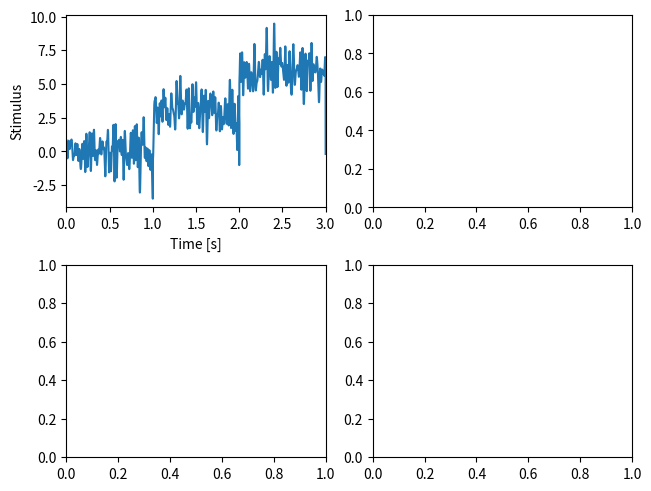

Source code (Python):
import numpy as np
import matplotlib.pyplot as plt
import scipy.signal as sig


def upper_boltzmann(x, ymax=1.0, x0=0.0, slope=1.0):
    """ Upper half of Boltzmann as a sigmoidal function.

    Parameters
    ----------
    x: float or array
        X-value(s) for which to compute the sigmoidal function.
    ymax: float
        Maximum y-value at saturation.
    x0: float
        Position (foot point) of the sigmoidal.
    slope: float
        Slope factor of the sigmoidal.

    Returns
    -------
    y: float or array
        The sigmoidal function for each x value.
    """
    y = ymax*(2.0/(1.0+np.exp(-slope*(x-x0))) - 1.0)
    if np.isscalar(y):
        if y < 0.0:
            y = 0.0
    else:
        y[y<0] = 0.0
    return y


def adaptation(time, stimulus, taua=0.1, alpha=1.0, slope=1.0, I0=0.0, fmax=200.0):
    """ Spike-frequency of an adaptating neuron with sigmoidal onset f-I curve.

    Parameters
    ----------
    time: 1D array
        Time vector. Sets the integration time step.
    stimulus: 1D array
        For each time point in `time` the stimulus value.
    taua: float
        Adaptation time constant, same unit as `time`.
    alpha: float
        Adaptation strength.
    slope: float
        Slope of the sigmoidal f-I curve.
    I0: float
        Position of the sigmoidal f-I curve.
    fmax: float
        Maximum spike frequency of the onset f-I curve.  

    Returns
    -------
    rate: 1D array
        The resulting time course of the spike frequency.
    adapt: 1D array
        The time course of the adaptation level.
    """
    dt = time[1] - time[0]
    # integrate to steady-state of first stimulus value:
    a = 0.0
    for k in range(int(5*taua//dt)):
        f = upper_boltzmann(stimulus[0] - a, fmax, I0, slope)
        a += (alpha*f - a)*dt/taua
    # integrate:
    rate = np.zeros(len(stimulus))
    adapt = np.zeros(len(stimulus))
    for k in range(len(stimulus)):
        adapt[k] = a
        rate[k] = f
        f = upper_boltzmann(stimulus[k] - a, fmax, I0, slope)
        a += (alpha*f - a)*dt/taua
    return rate, adapt


def whitenoise(cflow, cfup, dt, duration, rng=np.random):
    """Band-limited white noise.

    Generates white noise with a flat power spectrum between `cflow` and
    `cfup` Hertz, zero mean and unit standard deviation.  Note, that in
    particular for short segments of the generated noise the mean and
    standard deviation of the returned noise can deviate from zero and
    one.

    Parameters
    ----------
    cflow: float
        Lower cutoff frequency in Hertz.
    cfup: float
        Upper cutoff frequency in Hertz.
    dt: float
        Time step of the resulting array in seconds.
    duration: float
        Total duration of the resulting array in seconds.

    Returns
    -------
    noise: 1-D array
        White noise.
    """
    # number of elements needed for the noise stimulus:
    n = int(np.ceil((duration+0.5*dt)/dt))
    # next power of two:
    nn = int(2**(np.ceil(np.log2(n))))
    # indices of frequencies with `cflow` and `cfup`:
    inx0 = int(np.round(dt*nn*cflow))
    inx1 = int(np.round(dt*nn*cfup))
    if inx0 < 0:
        inx0 = 0
    if inx1 >= nn/2:
        inx1 = nn/2
    # draw random numbers in Fourier domain:
    whitef = np.zeros((nn//2+1), dtype=complex)
    if inx0 == 0:
        whitef[0] = rng.randn()
        inx0 = 1
    if inx1 >= nn//2:
        whitef[nn//2] = rng.randn()
        inx1 = nn//2-1
    m = inx1 - inx0 + 1
    whitef[inx0:inx1+1] = rng.randn(m) + 1j*rng.randn(m)
    # scaling factor to ensure standard deviation of one:
    sigma = 0.5 / np.sqrt(float(inx1 - inx0))
    # inverse FFT:
    noise = np.real(np.fft.irfft(whitef))[:n]*sigma*nn
    return noise


def plot_meanstimulus(ax):
    dt = 0.001              # integration time step in seconds
    tmax = 3.0              # stimulus duration in seconds
    cutoff = 50.0           # highest frequency in stimulus in Hertz
    stimulus = whitenoise(0.0, cutoff, dt, tmax)
    time = np.arange(len(stimulus))*dt
    stimulus[(time>1.0) & (time<2.0)] += 3.0
    stimulus[(time>2.0) & (time<3.0)] += 6.0
    ax.plot(time, stimulus)
    ax.set_xlabel('Time [s]')
    ax.set_ylabel('Stimulus')
    

def meanvariance_demo():
    """ Demo of adaptation to the mean and variance of a stimulus.
    """
    plt.rcParams['axes.xmargin'] = 0.0
    fig, axs = plt.subplots(2, 2, constrained_layout=True)
    plot_meanstimulus(axs[0,0])
    plt.show()

        
if __name__ == "__main__":
    meanvariance_demo()
    
